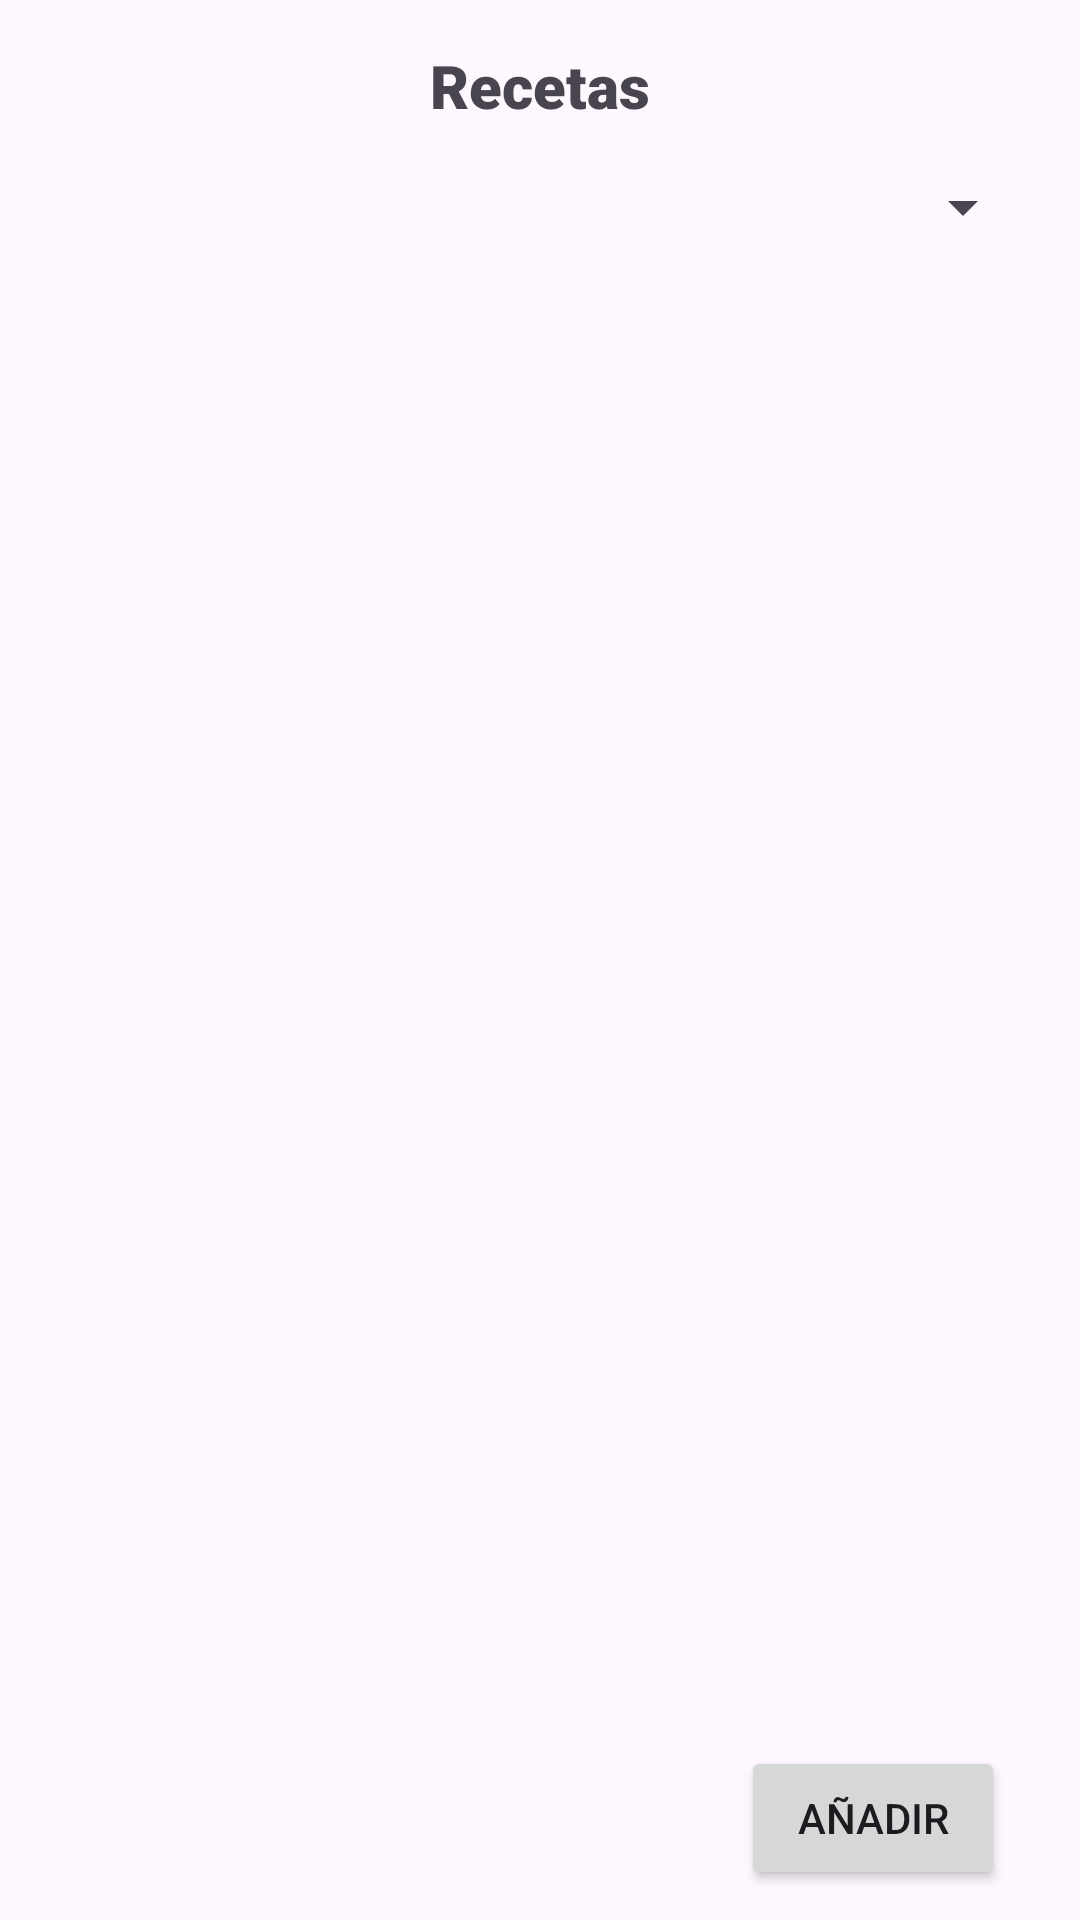

Here is an Android app screen rendered from its layout file. Give the layout XML and the strings, colors and styles it references.
<!-- AndroidManifest.xml: application theme Theme.CutreRecetas -->
<!-- res/layout/activity_recipes_list.xml -->
<?xml version="1.0" encoding="utf-8"?>
<RelativeLayout xmlns:android="http://schemas.android.com/apk/res/android"
    xmlns:app="http://schemas.android.com/apk/res-auto"
    xmlns:tools="http://schemas.android.com/tools"
    android:id="@+id/rltId1"
    android:layout_width="match_parent"
    android:layout_height="match_parent"
    tools:context=".RecipesList">

    <ImageButton
        android:id="@+id/imgBtn"
        android:layout_marginTop="15dp"
        android:layout_marginLeft="15dp"
        android:layout_width="wrap_content"
        android:layout_height="wrap_content"
        android:background="@color/sand"
        app:srcCompat="@drawable/baseline_menu_24" />

    <TextView
        android:id="@+id/txttitle"
        android:layout_width="wrap_content"
        android:layout_height="wrap_content"
        android:layout_centerHorizontal="true"
        android:layout_marginTop="15dp"
        android:textSize="20dp"
        android:fontFamily="sans-serif-black"
        android:text="@string/recetas" />

    <Spinner
        android:id="@+id/spnrFilter"
        android:layout_marginTop="15dp"
        android:layout_below="@+id/txttitle"
        android:layout_width="match_parent"
        android:layout_height="wrap_content"
        android:layout_marginLeft="15dp"
        android:layout_marginRight="15dp"/>

    <androidx.recyclerview.widget.RecyclerView
        android:id="@+id/rclView"
        android:layout_width="match_parent"
        android:layout_height="match_parent"
        android:layout_marginTop="15dp"
        android:layout_below="@+id/spnrFilter"/>

    <Button
        android:id="@+id/ntnRecipe"
        android:layout_width="wrap_content"
        android:layout_height="wrap_content"
        android:layout_marginBottom="10dp"
        android:layout_marginRight="25dp"
        android:layout_alignRight="@id/rclView"
        android:layout_alignBottom="@id/rclView"
        android:text="@string/a_adir" />



</RelativeLayout>
<!-- resources referenced by this layout -->
<resources>
  <color name="sand">#E1C8AF</color>
  <string name="a_adir">Añadir</string>
  <string name="recetas">Recetas</string>
  <style name="Theme.CutreRecetas" parent="Base.Theme.CutreRecetas" />
  <style name="Base.Theme.CutreRecetas" parent="Theme.Material3.DayNight.NoActionBar">
          
          
      </style>
</resources>
